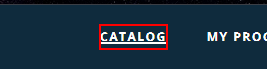
Task: dynamic selectors
Workflow: Main

Step 1: find the link '{0}' in window 'Selectors' (chrome.exe)
